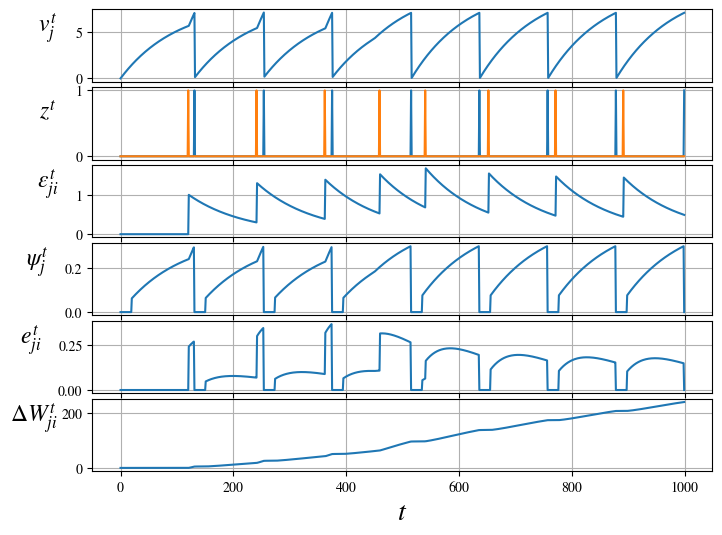

Here is the Python script that generated this plot: (Note: this script raises an exception after producing the figure.)
import numpy as np
import matplotlib.pyplot as plt

from matplotlib import rcParams as rc

rc['mathtext.fontset'] = 'stix'
rc['font.family'] = 'STIXGeneral'

nsteps = 1000
dt_ref = 20
thr = 7
alpha = 0.99
kappa = 0.5
A = 0.08
B = 0.10
C = 0.2

allvars = ["I", "V", "H", "TZ", "Z", "EV", "ET", "ETbar", "L", "DW"]
plotvars = ["V", "Z", "EV", "H", "ET", "DW"]
M = {}
rng = np.random.default_rng()

for var in allvars:
    M[var] = np.zeros(shape=(nsteps, 2))

for t in range(nsteps):
    M['I'][t] = rng.random(size=(2,)) / 10
    if t < nsteps * 0.45:
        M["I"][t, 0] = A
        M["I"][t, 1] = B
        if M["TZ"][t, 0] < M["TZ"][t, 1]:
            M["I"][t, 0] = C
    else:
        M["I"][t, 0] = B
        M["I"][t, 1] = A
        if M["TZ"][t, 1] < M["TZ"][t, 0]:
            M["I"][t, 1] = C

    M["Z"][t] = np.where(np.logical_and(
        M["V"][t] >= thr,
        t - M["TZ"][t] >= dt_ref), 1, 0)

    M['TZ'][t:, M['Z'][t]==1] = t

    M['H'][t] = np.where(t - M['TZ'][t] < dt_ref,
        0,
        0.3 * np.clip(
            a=1-(abs(M['V'][t] - thr)/thr),
            a_min=0,
            a_max=None))

    M["ET"][t] = M['H'][t] * M['EV'][t]

    M["ETbar"][t] = kappa * (M["ETbar"][t-1] if t else 0) + M["ET"][t]

    M["L"][t] = 1
    M["DW"][t] = M["L"][t] * ((M["DW"][t-1] if t else 0)
                              + M["ETbar"][t])

    if t != nsteps - 1:
        # V
        M["V"][t+1] = (alpha * M["V"][t]
                       + M["I"][t]
                       - M["Z"][t] * thr)

        M["EV"][t+1] = alpha * M["EV"][t] + np.flip(M["Z"][t])

fig = plt.figure(constrained_layout=False, figsize=(8, 6))
gsc = fig.add_gridspec(nrows=len(plotvars),
                       ncols=1,
                       hspace=0.075,
                       wspace=0.5)
axs = []

lookup = {
    "V": "$v^t_j$",
    "Z": "$z^t$",
    "ET": "$e_{{ji}}^t$",
    "ETbar": "$\\bar{{e}}_{{ji}}^t$",
    "EV": "$\\epsilon_{{ji}}^t$",
    "H": "$\\psi_j^t$",
    "DW": "$\\Delta W_{{ji}}^t$",
}

for var in plotvars:

    axs.append(fig.add_subplot(gsc[len(axs), :]))
    arr = M[var] if var in ["Z",] else M[var][:, 0]
    axs[-1].plot(arr)
    axs[-1].grid()

    axs[-1].set_ylabel(lookup[var],
                       rotation=0,
                       fontsize=17,
                       labelpad=20)

    axs[-1].set_xlabel("$t$", fontsize=20)

plt.savefig(f"../vis/eprop_demo_bellec.pdf",
            bbox_inches='tight')

plt.close()
